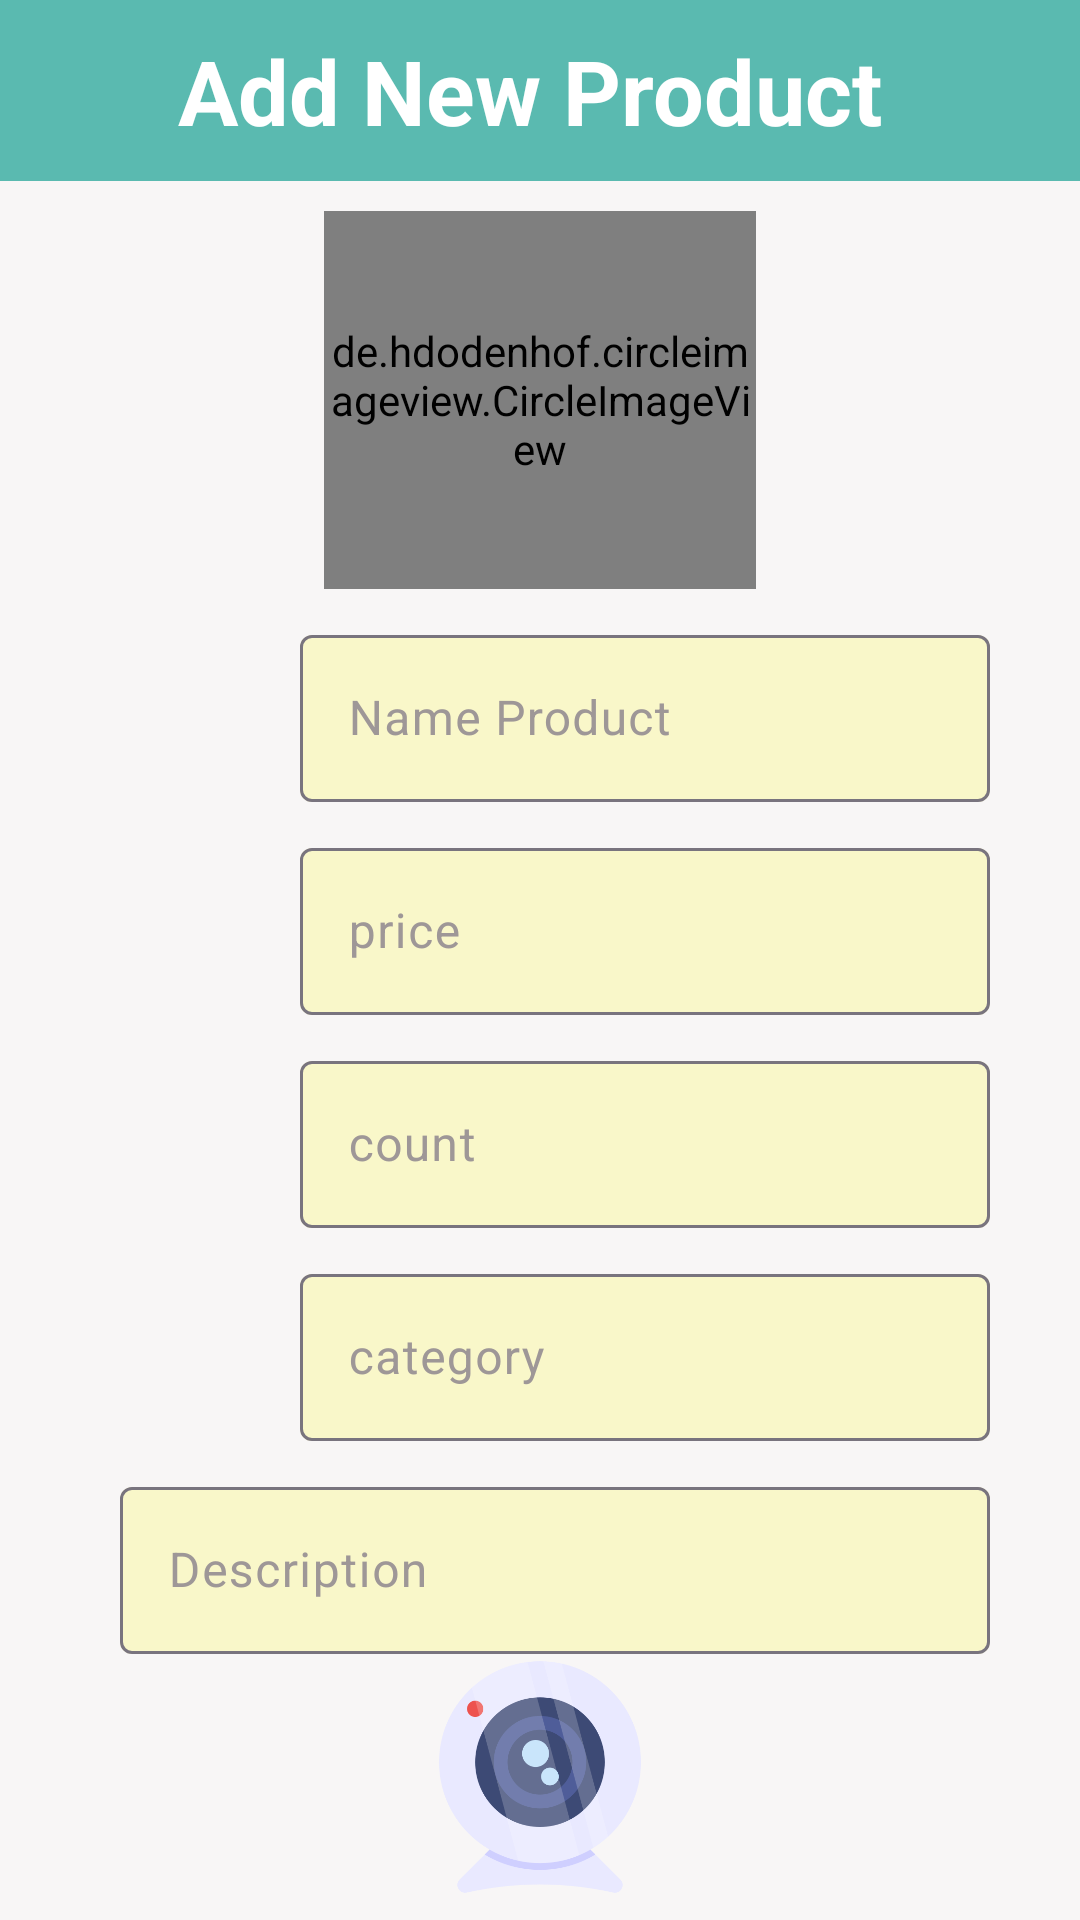

The Android layout XML behind this screen, and the referenced resources:
<!-- AndroidManifest.xml: application theme Theme.Part_AddItem_Project -->
<!-- res/layout/activity_main.xml -->
<?xml version="1.0" encoding="utf-8"?>
<LinearLayout xmlns:android="http://schemas.android.com/apk/res/android"
    xmlns:app="http://schemas.android.com/apk/res-auto"
    xmlns:tools="http://schemas.android.com/tools"
    android:layout_width="match_parent"
    android:layout_height="match_parent"
    android:background="#F8F6F6"
    android:orientation="vertical"
    tools:context=".MainActivity">

    <TextView
        android:id="@+id/add_title"
        android:layout_width="match_parent"
        android:layout_height="wrap_content"
        android:background="#5ABAB0"
        android:gravity="center"
        android:padding="10dp"
        android:text="Add New Product "
        android:textColor="#ffff"
        android:textColorHighlight="#1C94A3"
        android:textSize="30dp"
        android:textStyle="bold"
        app:layout_constraintBottom_toBottomOf="parent"
        app:layout_constraintEnd_toEndOf="parent"
        app:layout_constraintStart_toStartOf="parent"
        app:layout_constraintTop_toTopOf="parent" />
    <de.hdodenhof.circleimageview.CircleImageView
        android:layout_width="144dp"
        android:layout_height="126dp"
        android:layout_gravity="center"
        android:layout_marginTop="10dp"
        android:src="@drawable/furniture"/>
    <com.google.android.material.textfield.TextInputLayout
        android:layout_width="match_parent"
        android:layout_height="wrap_content"
        android:layout_marginStart="100dp"
        android:layout_marginTop="10dp"
        android:layout_marginEnd="30dp"
        android:textColorHint="#9E9797"
        app:boxBackgroundColor="#F9F7C9">
        <com.google.android.material.textfield.TextInputEditText
            android:id="@+id/name"
            android:layout_width="match_parent"
            android:layout_height="wrap_content"
            android:hint="Name Product" />
    </com.google.android.material.textfield.TextInputLayout>
    <com.google.android.material.textfield.TextInputLayout
        android:layout_width="match_parent"
        android:layout_height="wrap_content"
        android:layout_marginStart="100dp"
        android:layout_marginTop="10dp"
        android:layout_marginEnd="30dp"
        android:textColorHint="#9E9797"
        app:boxBackgroundColor="#F9F7C9">

        <com.google.android.material.textfield.TextInputEditText
            android:id="@+id/price"
            android:layout_width="match_parent"
            android:layout_height="wrap_content"
            android:hint="price"
            android:inputType="number"
            />
    </com.google.android.material.textfield.TextInputLayout>
    <com.google.android.material.textfield.TextInputLayout
        android:layout_width="match_parent"
        android:layout_height="wrap_content"
        android:layout_marginStart="100dp"
        android:layout_marginTop="10dp"
        android:layout_marginEnd="30dp"
        android:textColorHint="#9E9797"
        app:boxBackgroundColor="#F9F7C9">
        <com.google.android.material.textfield.TextInputEditText
            android:id="@+id/count"
            android:layout_width="match_parent"
            android:layout_height="wrap_content"
            android:hint="count "
            android:inputType="number"

            />
    </com.google.android.material.textfield.TextInputLayout>
    <com.google.android.material.textfield.TextInputLayout
        android:layout_width="match_parent"
        android:layout_height="wrap_content"
        android:layout_marginStart="100dp"
        android:layout_marginTop="10dp"
        android:layout_marginEnd="30dp"
        android:textColorHint="#9E9797"
        app:boxBackgroundColor="#F9F7C9">

        <com.google.android.material.textfield.TextInputEditText
            android:id="@+id/category"
            android:layout_width="match_parent"
            android:layout_height="wrap_content"
            android:hint="category"

            />
    </com.google.android.material.textfield.TextInputLayout>
    <com.google.android.material.textfield.TextInputLayout
        android:layout_width="match_parent"
        android:layout_height="wrap_content"
        android:layout_marginStart="40dp"
        android:layout_marginTop="10dp"
        android:layout_marginEnd="30dp"
        android:textColorHint="#9E9797"
        app:boxBackgroundColor="#F9F7C9">

        <com.google.android.material.textfield.TextInputEditText
            android:id="@+id/details"
            android:layout_width="match_parent"
            android:layout_height="wrap_content"
            android:hint="Description"

            />
    </com.google.android.material.textfield.TextInputLayout>
    <ImageView
        android:id="@+id/add_img"
        android:layout_width="match_parent"
        android:layout_height="82dp"
        android:contentDescription="logo_add_product"
        android:elevation="10dp"
        app:layout_constraintBottom_toBottomOf="@+id/addImg"
        app:layout_constraintEnd_toEndOf="parent"
        app:layout_constraintTop_toTopOf="@+id/addImg"
        app:srcCompat="@drawable/webcam_7323531" />
    <androidx.appcompat.widget.AppCompatButton
        android:id="@+id/addbtn"
        android:layout_width="match_parent"
        android:layout_height="wrap_content"
        android:layout_marginStart="100dp"
        android:layout_marginTop="30dp"
        android:layout_marginEnd="30dp"
        android:background="#5ABAB0"
        android:text="Add"
        android:textColor="#ffff"
        android:textColorHighlight="#1C94A3"
        android:textSize="24sp"
        android:textStyle="bold"
       >
    </androidx.appcompat.widget.AppCompatButton>


</LinearLayout>
<!-- resources referenced by this layout -->
<resources>
  <!-- drawable furniture: jpg bitmap (drawable, 17177 bytes) -->
  <!-- drawable webcam_7323531: png bitmap (drawable, 33814 bytes) -->
  <style name="Theme.Part_AddItem_Project" parent="Base.Theme.Part_AddItem_Project" />
  <style name="Base.Theme.Part_AddItem_Project" parent="Theme.Material3.DayNight.NoActionBar">
          
          
      </style>
</resources>
